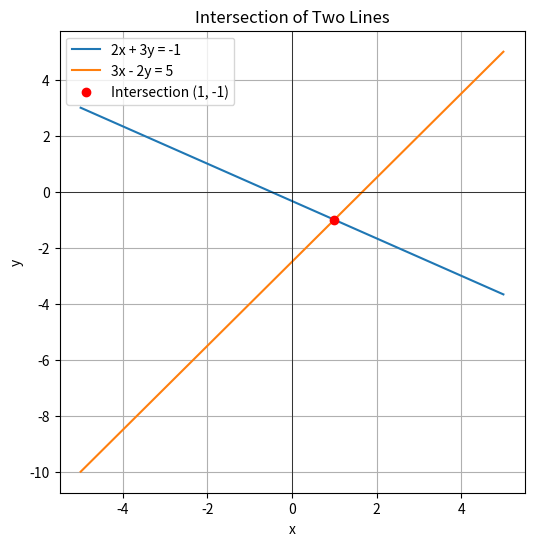

Python code for this plot:
import numpy as np
import matplotlib.pyplot as plt

p, q = 2, 3
x_sol, y_sol = 1, -1  # always same solution

x_vals = np.linspace(-5, 5, 400)

# Line 1: px + qy = p - q → y = (p - q - p*x)/q
y1 = (p - q - p*x_vals) / q

# Line 2: qx - py = p + q → y = (q*x - (p+q))/p
y2 = (q*x_vals - (p + q)) / p

plt.figure(figsize=(6,6))
plt.plot(x_vals, y1, label=f"{p}x + {q}y = {p-q}")
plt.plot(x_vals, y2, label=f"{q}x - {p}y = {p+q}")

# Intersection point
plt.plot(x_sol, y_sol, 'ro', label="Intersection (1, -1)")

plt.axhline(0, color='black', linewidth=0.5)
plt.axvline(0, color='black', linewidth=0.5)

plt.xlabel("x")
plt.ylabel("y")
plt.legend()
plt.grid(True)
plt.title("Intersection of Two Lines")
plt.show()

